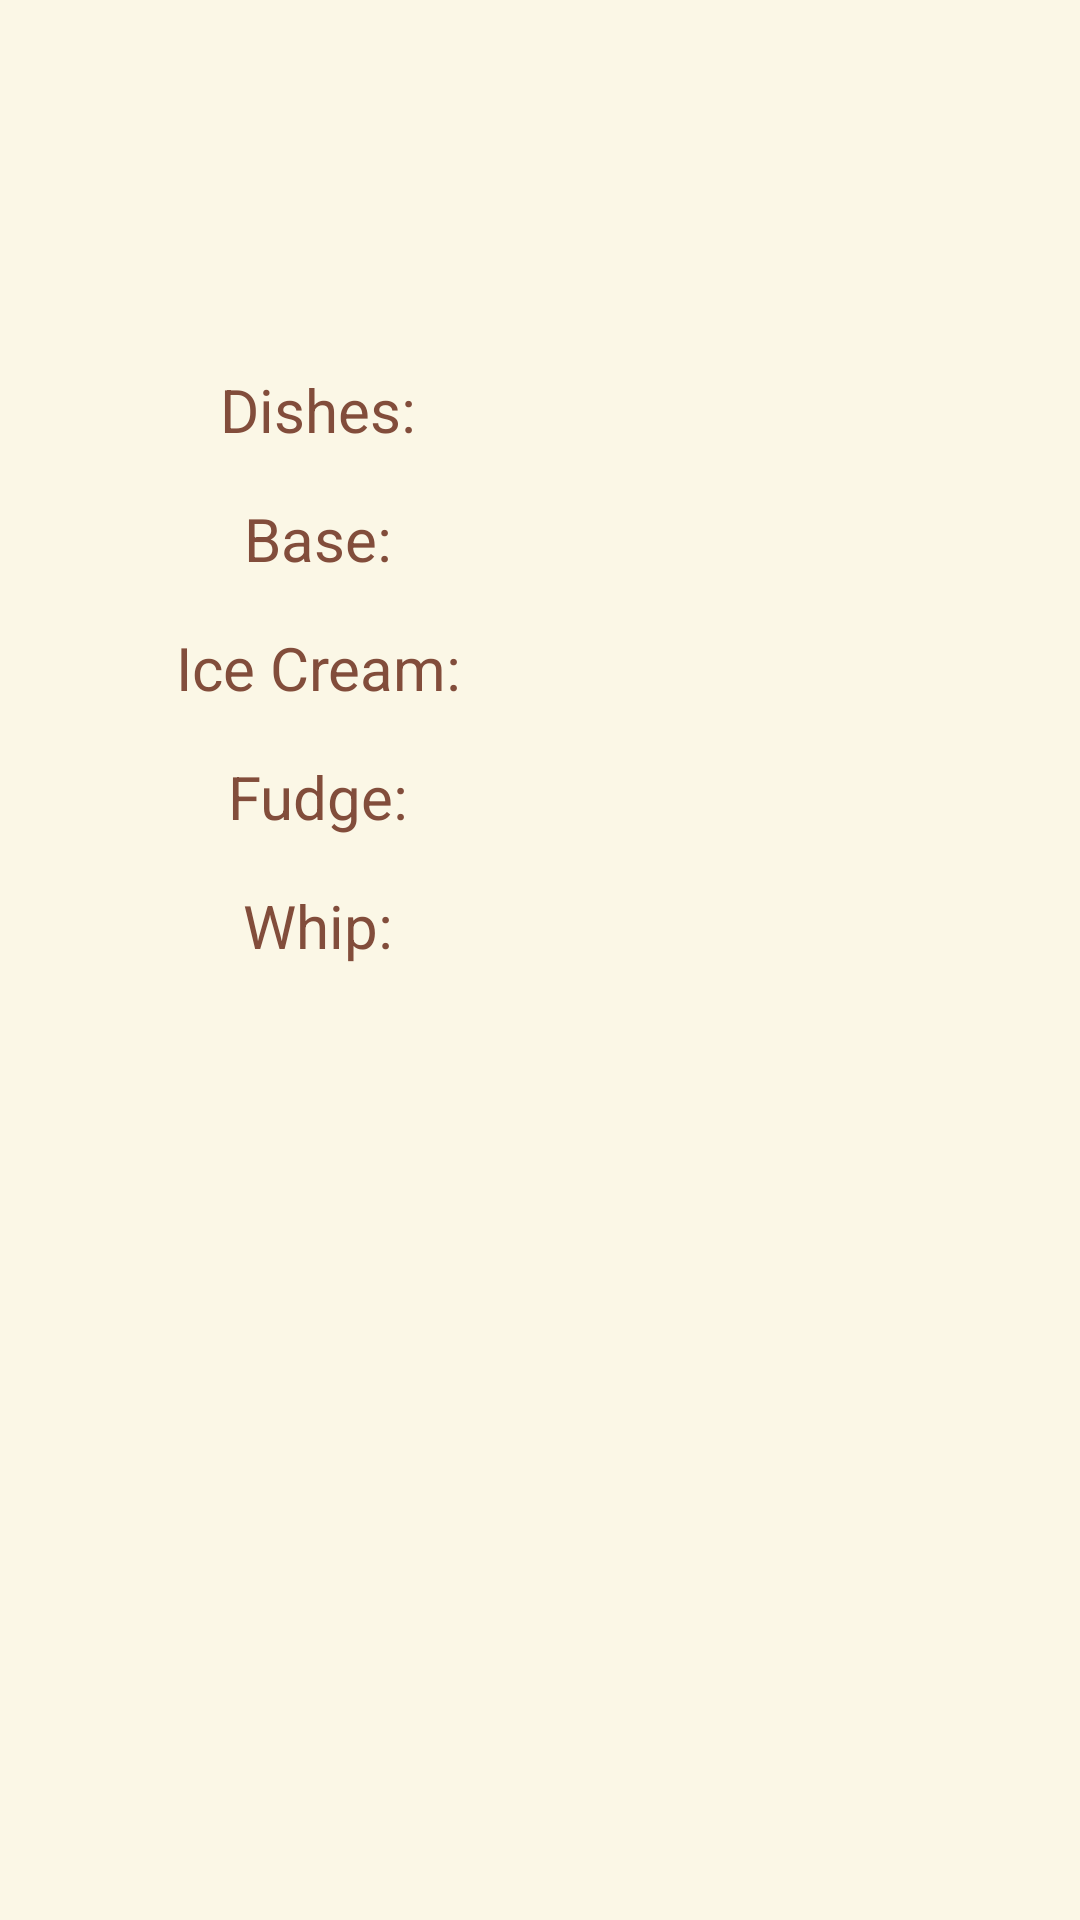

Here is an Android app screen rendered from its layout file. Give the layout XML and the strings, colors and styles it references.
<!-- AndroidManifest.xml: application theme Theme.MyCheesecakes -->
<!-- res/layout/fragment_flashcard_details_dessert.xml -->
<?xml version="1.0" encoding="utf-8"?>
<ScrollView xmlns:android="http://schemas.android.com/apk/res/android"
    xmlns:app="http://schemas.android.com/apk/res-auto"
    xmlns:tools="http://schemas.android.com/tools"
    android:layout_width="match_parent"
    android:layout_height="match_parent"
    android:background="@color/list_background">

    <androidx.constraintlayout.widget.ConstraintLayout
        android:layout_width="match_parent"
        android:layout_height="match_parent"
        android:layout_marginBottom="16dp"
        android:paddingBottom="36dp">

        <TextView
            android:id="@+id/details_dessert_whip_property_textview"
            android:layout_width="0dp"
            android:layout_height="wrap_content"
            android:textColor="@color/list_text"
            android:textSize="20sp"
            app:layout_constraintBottom_toBottomOf="parent"
            app:layout_constraintEnd_toEndOf="@+id/details_dessert_fudge_property_textview"
            app:layout_constraintHorizontal_bias="0.5"
            app:layout_constraintStart_toStartOf="@+id/details_dessert_fudge_property_textview"
            app:layout_constraintTop_toBottomOf="@+id/details_dessert_fudge_property_textview"
            tools:text="whip property" />

        <TextView
            android:id="@+id/details_dessert_whip_textview"
            android:layout_width="0dp"
            android:layout_height="wrap_content"
            android:gravity="center_horizontal"
            android:text="Whip:"
            android:textColor="@color/list_text"
            android:textSize="20sp"
            app:layout_constraintBaseline_toBaselineOf="@+id/details_dessert_whip_property_textview"
            app:layout_constraintBottom_toBottomOf="parent"
            app:layout_constraintEnd_toEndOf="@+id/details_dessert_fudge_textview"
            app:layout_constraintHorizontal_bias="1.0"
            app:layout_constraintStart_toStartOf="@+id/details_dessert_fudge_textview" />

        <TextView
            android:id="@+id/details_dessert_fudge_property_textview"
            android:layout_width="0dp"
            android:layout_height="wrap_content"
            android:layout_marginBottom="16dp"
            android:textColor="@color/list_text"
            android:textSize="20sp"
            app:layout_constraintBottom_toTopOf="@+id/details_dessert_whip_property_textview"
            app:layout_constraintEnd_toEndOf="@+id/details_dessert_ice_cream_property_textview"
            app:layout_constraintHorizontal_bias="0.5"
            app:layout_constraintStart_toStartOf="@+id/details_dessert_ice_cream_property_textview"
            app:layout_constraintTop_toBottomOf="@+id/details_dessert_ice_cream_property_textview"
            tools:text="fudge property" />

        <TextView
            android:id="@+id/details_dessert_fudge_textview"
            android:layout_width="0dp"
            android:layout_height="wrap_content"
            android:gravity="center_horizontal"
            android:text="Fudge:"
            android:textColor="@color/list_text"
            android:textSize="20sp"
            app:layout_constraintBaseline_toBaselineOf="@+id/details_dessert_fudge_property_textview"
            app:layout_constraintEnd_toEndOf="@+id/details_dessert_ice_cream_textview"
            app:layout_constraintStart_toStartOf="@+id/details_dessert_ice_cream_textview" />

        <TextView
            android:id="@+id/details_dessert_ice_cream_property_textview"
            android:layout_width="0dp"
            android:layout_height="wrap_content"
            android:layout_marginBottom="16dp"
            android:textColor="@color/list_text"
            android:textSize="20sp"
            app:layout_constraintBottom_toTopOf="@+id/details_dessert_fudge_property_textview"
            app:layout_constraintEnd_toEndOf="@+id/details_dessert_base_property_textview"
            app:layout_constraintHorizontal_bias="0.5"
            app:layout_constraintStart_toStartOf="@+id/details_dessert_base_property_textview"
            app:layout_constraintTop_toBottomOf="@+id/details_dessert_base_property_textview"
            tools:text="ice cream property" />

        <TextView
            android:id="@+id/details_dessert_ice_cream_textview"
            android:layout_width="0dp"
            android:layout_height="wrap_content"
            android:gravity="center_horizontal"
            android:text="Ice Cream:"
            android:textColor="@color/list_text"
            android:textSize="20sp"
            app:layout_constraintBaseline_toBaselineOf="@+id/details_dessert_ice_cream_property_textview"
            app:layout_constraintEnd_toEndOf="@+id/details_dessert_base_textview"
            app:layout_constraintStart_toStartOf="@+id/details_dessert_base_textview" />

        <TextView
            android:id="@+id/details_dessert_base_property_textview"
            android:layout_width="0dp"
            android:layout_height="wrap_content"
            android:layout_marginBottom="16dp"
            android:textColor="@color/list_text"
            android:textSize="20sp"
            app:layout_constraintBottom_toTopOf="@+id/details_dessert_ice_cream_property_textview"
            app:layout_constraintEnd_toEndOf="@+id/details_dessert_dishes_textview_property"
            app:layout_constraintHorizontal_bias="0.5"
            app:layout_constraintStart_toStartOf="@+id/details_dessert_dishes_textview_property"
            app:layout_constraintTop_toBottomOf="@+id/details_dessert_dishes_textview_property"
            tools:text="2 level grey scoops of apple filling" />

        <TextView
            android:id="@+id/details_dessert_name_textview_property"
            android:layout_width="wrap_content"
            android:layout_height="wrap_content"
            android:layout_marginTop="64dp"
            android:textColor="@color/list_text"
            android:textSize="26sp"
            app:layout_constraintEnd_toEndOf="parent"
            app:layout_constraintStart_toStartOf="parent"
            app:layout_constraintTop_toTopOf="parent"
            tools:text="30th Anniversary Cheesecake" />

        <TextView
            android:id="@+id/details_dessert_dishes_textview"
            android:layout_width="0dp"
            android:layout_height="wrap_content"
            android:layout_marginStart="40dp"
            android:layout_marginEnd="8dp"
            android:gravity="center_horizontal"
            android:text="Dishes:"
            android:textColor="@color/list_text"
            android:textSize="20sp"
            app:layout_constraintBaseline_toBaselineOf="@+id/details_dessert_dishes_textview_property"
            app:layout_constraintEnd_toStartOf="@+id/details_dessert_dishes_textview_property"
            app:layout_constraintHorizontal_bias="0.5"
            app:layout_constraintStart_toStartOf="parent" />

        <TextView
            android:id="@+id/details_dessert_dishes_textview_property"
            android:layout_width="0dp"
            android:layout_height="wrap_content"
            android:layout_marginStart="8dp"
            android:layout_marginTop="24dp"
            android:layout_marginEnd="40dp"
            android:layout_marginBottom="16dp"
            android:textColor="@color/list_text"
            android:textSize="20sp"
            app:layout_constraintBottom_toTopOf="@+id/details_dessert_base_property_textview"
            app:layout_constraintEnd_toEndOf="parent"
            app:layout_constraintHorizontal_bias="0.5"
            app:layout_constraintStart_toEndOf="@+id/details_dessert_dishes_textview"
            app:layout_constraintTop_toBottomOf="@id/details_dessert_name_textview_property"
            app:layout_constraintVertical_chainStyle="packed"
            tools:text="dishes_property" />

        <TextView
            android:id="@+id/details_dessert_base_textview"
            android:layout_width="0dp"
            android:layout_height="wrap_content"
            android:gravity="center_horizontal"
            android:text="Base:"
            android:textColor="@color/list_text"
            android:textSize="20sp"
            app:layout_constraintBaseline_toBaselineOf="@+id/details_dessert_base_property_textview"
            app:layout_constraintEnd_toEndOf="@+id/details_dessert_dishes_textview"
            app:layout_constraintStart_toStartOf="@id/details_dessert_dishes_textview" />


    </androidx.constraintlayout.widget.ConstraintLayout>
</ScrollView>
<!-- resources referenced by this layout -->
<resources>
  <color name="list_background">#FEFBF7E6</color>
  <color name="list_text">#824D3B</color>
  <style name="Theme.MyCheesecakes" parent="Theme.MaterialComponents.DayNight.DarkActionBar">
          
          <item name="colorPrimary">@color/main</item>
          <item name="colorPrimaryVariant">@color/main</item>
          <item name="colorOnPrimary">@color/white</item>
          
          <item name="colorSecondary">@color/secondary</item>
          <item name="colorSecondaryVariant">@color/secondary</item>
          <item name="colorOnSecondary">@color/white</item>
          
          <item name="android:statusBarColor" tools:targetApi="l">?attr/colorPrimaryVariant</item>
          
      </style>
  <color name="main">#956F3D</color>
  <color name="white">#FFFFFFFF</color>
  <color name="secondary">#DDC9A3</color>
</resources>
